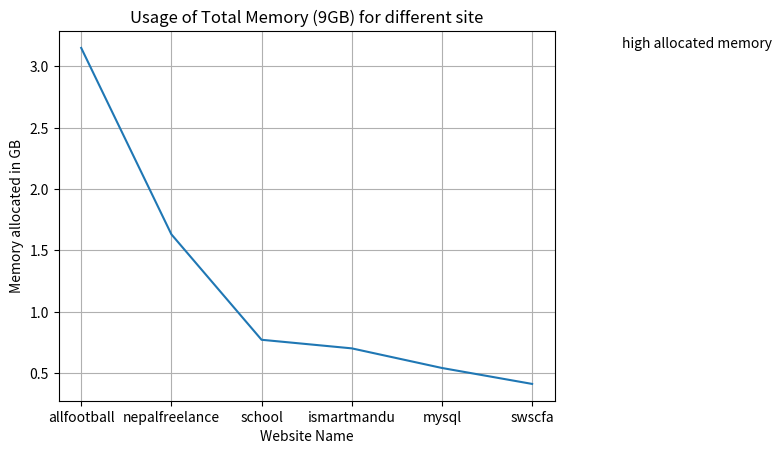

Python code for this plot:
# import datetime
# print(datetime.datetime(1970, 1, 1).strftime('%Y-%d-%B'))

from matplotlib import pyplot as py

sitename=["allfootball","nepalfreelance","school","ismartmandu",'mysql','swscfa']
memory=[3.15,1.63,0.77,0.70,0.54,0.41]
#labels=['science','Math','Account']
py.plot(sitename,memory)
py.xlabel("Website Name")
py.ylabel("Memory allocated in GB")
py.title("Usage of Total Memory (9GB) for different site")
py.text('allfootballplay',3.15,'high allocated memory')
py.grid(True)
# py.xticks[[80,75,60,55,75,65,55,80],['Science','Math','Nepali','English','Computer','Opt','Health','Account']]
py.show()